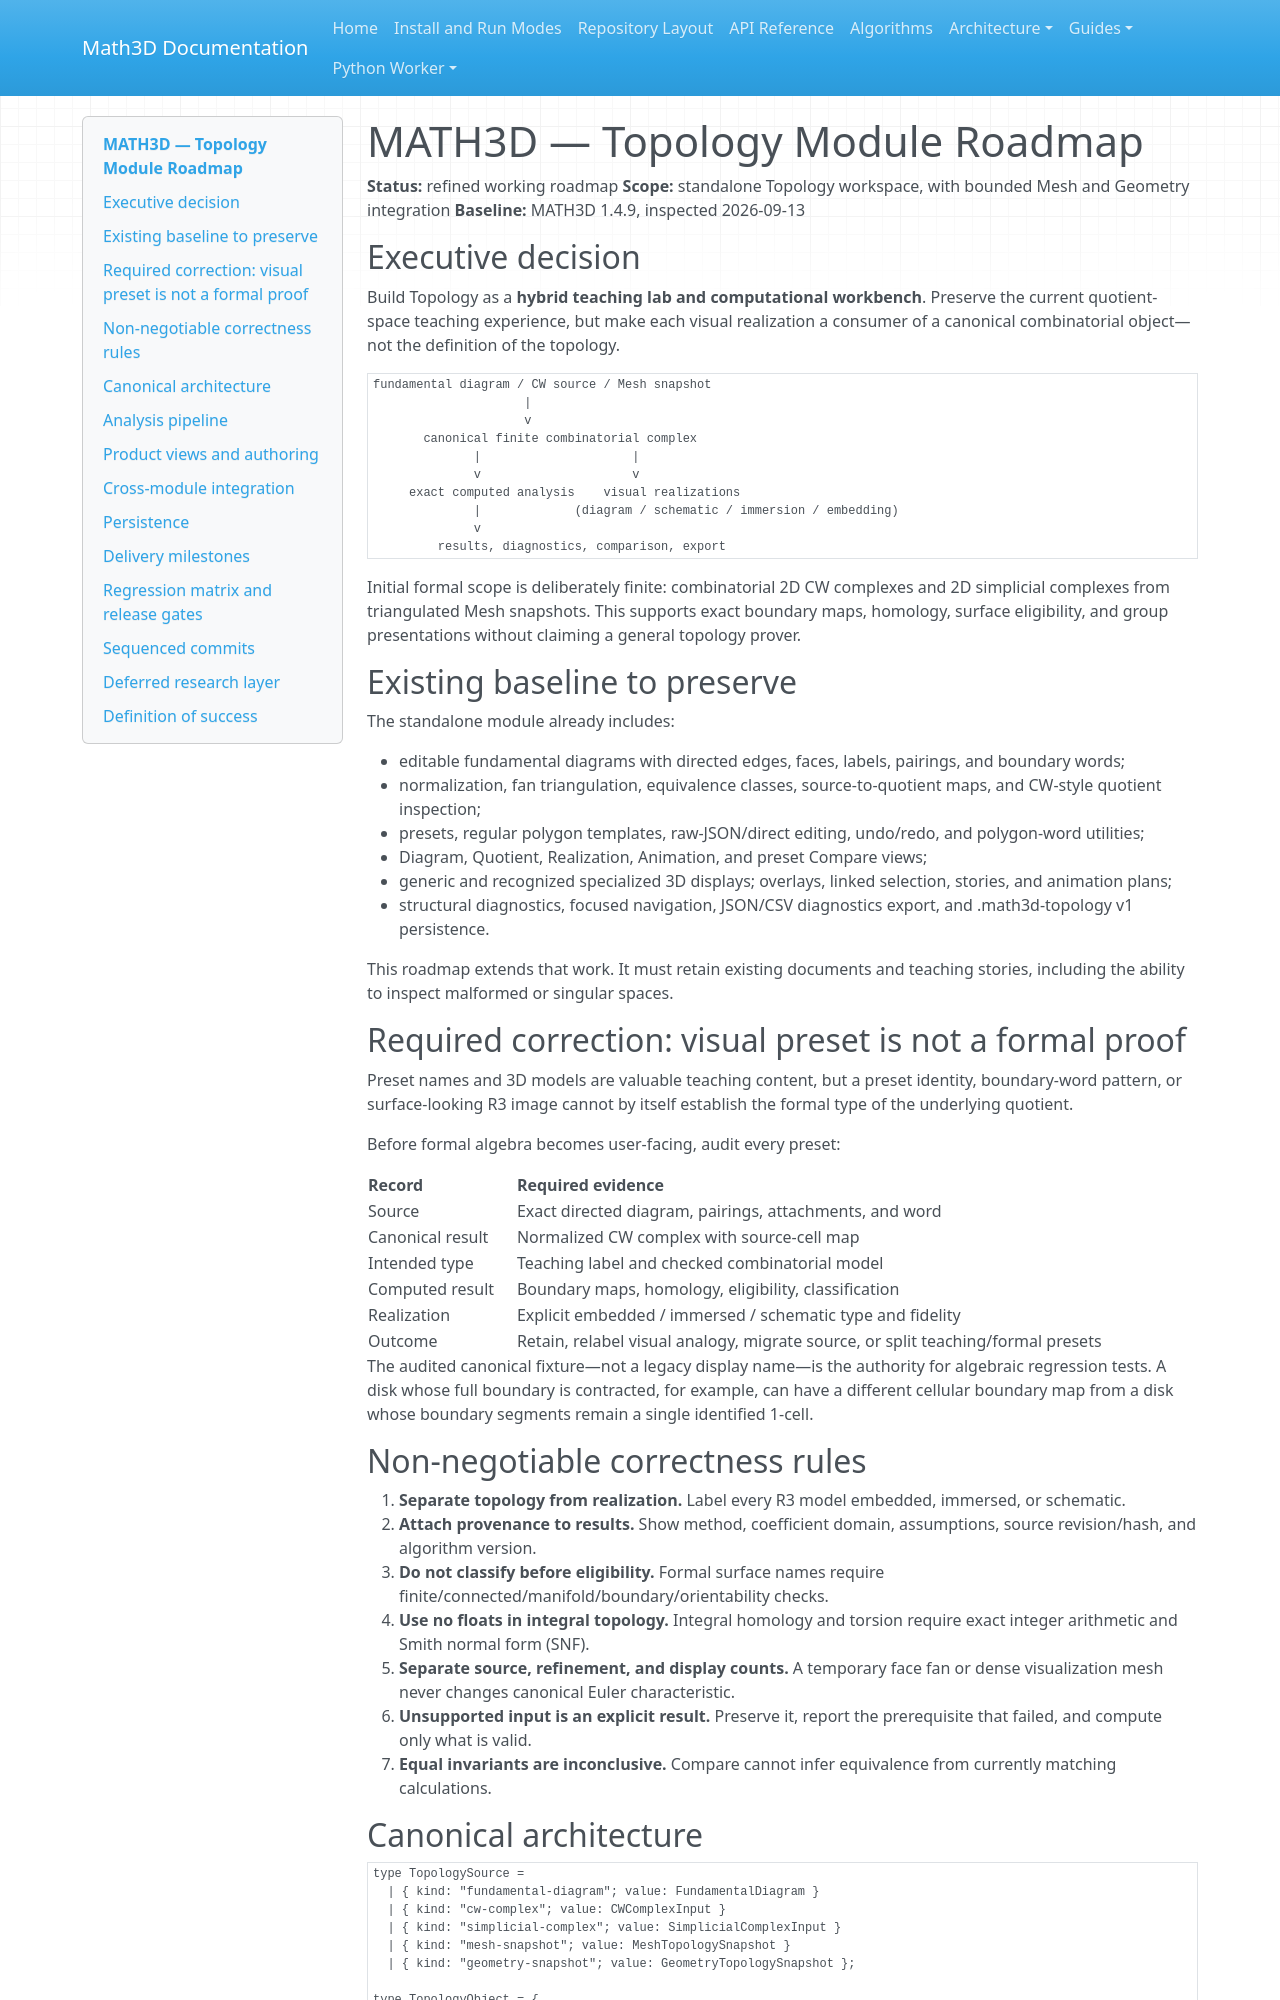

repository: expert10000/Math3D · page: topology-module-roadmap/index.html · generator: mkdocs

# MATH3D — Topology Module Roadmap

**Status:** refined working roadmap
**Scope:** standalone Topology workspace, with bounded Mesh and Geometry integration
**Baseline:** MATH3D 1.4.9, inspected 2026-09-13

## Executive decision

Build Topology as a **hybrid teaching lab and computational workbench**. Preserve the current quotient-space teaching experience, but make each visual realization a consumer of a canonical combinatorial object—not the definition of the topology.

~~~text
fundamental diagram / CW source / Mesh snapshot
                     |
                     v
       canonical finite combinatorial complex
              |                     |
              v                     v
     exact computed analysis    visual realizations
              |             (diagram / schematic / immersion / embedding)
              v
         results, diagnostics, comparison, export
~~~

Initial formal scope is deliberately finite: combinatorial 2D CW complexes and 2D simplicial complexes from triangulated Mesh snapshots. This supports exact boundary maps, homology, surface eligibility, and group presentations without claiming a general topology prover.

## Existing baseline to preserve

The standalone module already includes:

- editable fundamental diagrams with directed edges, faces, labels, pairings, and boundary words;
- normalization, fan triangulation, equivalence classes, source-to-quotient maps, and CW-style quotient inspection;
- presets, regular polygon templates, raw-JSON/direct editing, undo/redo, and polygon-word utilities;
- Diagram, Quotient, Realization, Animation, and preset Compare views;
- generic and recognized specialized 3D displays; overlays, linked selection, stories, and animation plans;
- structural diagnostics, focused navigation, JSON/CSV diagnostics export, and .math3d-topology v1 persistence.

This roadmap extends that work. It must retain existing documents and teaching stories, including the ability to inspect malformed or singular spaces.

## Required correction: visual preset is not a formal proof

Preset names and 3D models are valuable teaching content, but a preset identity, boundary-word pattern, or surface-looking R3 image cannot by itself establish the formal type of the underlying quotient.

Before formal algebra becomes user-facing, audit every preset:

| Record | Required evidence |
| --- | --- |
| Source | Exact directed diagram, pairings, attachments, and word |
| Canonical result | Normalized CW complex with source-cell map |
| Intended type | Teaching label and checked combinatorial model |
| Computed result | Boundary maps, homology, eligibility, classification |
| Realization | Explicit embedded / immersed / schematic type and fidelity |
| Outcome | Retain, relabel visual analogy, migrate source, or split teaching/formal presets |

The audited canonical fixture—not a legacy display name—is the authority for algebraic regression tests. A disk whose full boundary is contracted, for example, can have a different cellular boundary map from a disk whose boundary segments remain a single identified 1-cell.

## Non-negotiable correctness rules

1. **Separate topology from realization.** Label every R3 model embedded, immersed, or schematic.
2. **Attach provenance to results.** Show method, coefficient domain, assumptions, source revision/hash, and algorithm version.
3. **Do not classify before eligibility.** Formal surface names require finite/connected/manifold/boundary/orientability checks.
4. **Use no floats in integral topology.** Integral homology and torsion require exact integer arithmetic and Smith normal form (SNF).
5. **Separate source, refinement, and display counts.** A temporary face fan or dense visualization mesh never changes canonical Euler characteristic.
6. **Unsupported input is an explicit result.** Preserve it, report the prerequisite that failed, and compute only what is valid.
7. **Equal invariants are inconclusive.** Compare cannot infer equivalence from currently matching calculations.
